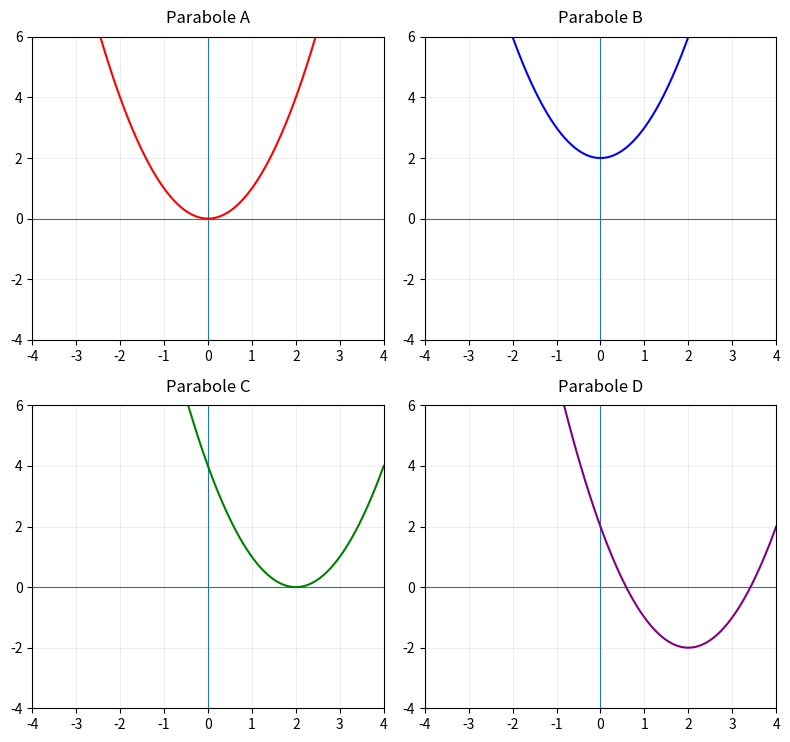

Generate this figure with matplotlib:
import numpy as np
import matplotlib.pyplot as plt

# 1) Domaine de x
x = np.linspace(-4, 4, 400)

# 2) Définition des fonctions
def fA(x):
    return x**2              # Parabole A : référence

def fB(x):
    return x**2 + 2          # Parabole B : translation verticale

def fC(x):
    return (x - 2)**2        # Parabole C : translation horizontale

def fD(x):
    return (x - 2)**2 - 2    # Parabole D : translation horizontale + verticale

# 3) Création de la figure avec 4 sous-graphes (2 lignes × 2 colonnes)
fig, axes = plt.subplots(2, 2, figsize=(8, 8))

fonctions = [fA, fB, fC, fD]
titres = [
    "Parabole A",
    "Parabole B",
    "Parabole C",
    "Parabole D"
]
couleurs = ["red", "blue", "green", "purple"]

# 4) Tracé de chaque parabole dans son cadre
for ax, f, titre, couleur in zip(axes.flatten(), fonctions, titres, couleurs):
    ax.axhline(0, linewidth=0.8)        # axe horizontal
    ax.axvline(0, linewidth=0.8)        # axe vertical
    ax.plot(x, f(x), couleur)
    ax.set_title(titre, pad=10)
    ax.set_xlim(-4, 4)
    ax.set_ylim(-4, 6)
    ax.grid(True, linewidth=0.4, alpha=0.4)

# 5) Titre global + ajustement des marges

fig.tight_layout(rect=[0, 0, 1, 0.94])

# 6) Affichage
plt.show()

# 7) (Optionnel) Sauvegarde dans un fichier
# fig.savefig("paraboles_grille_2x2.png", dpi=200, bbox_inches="tight")
